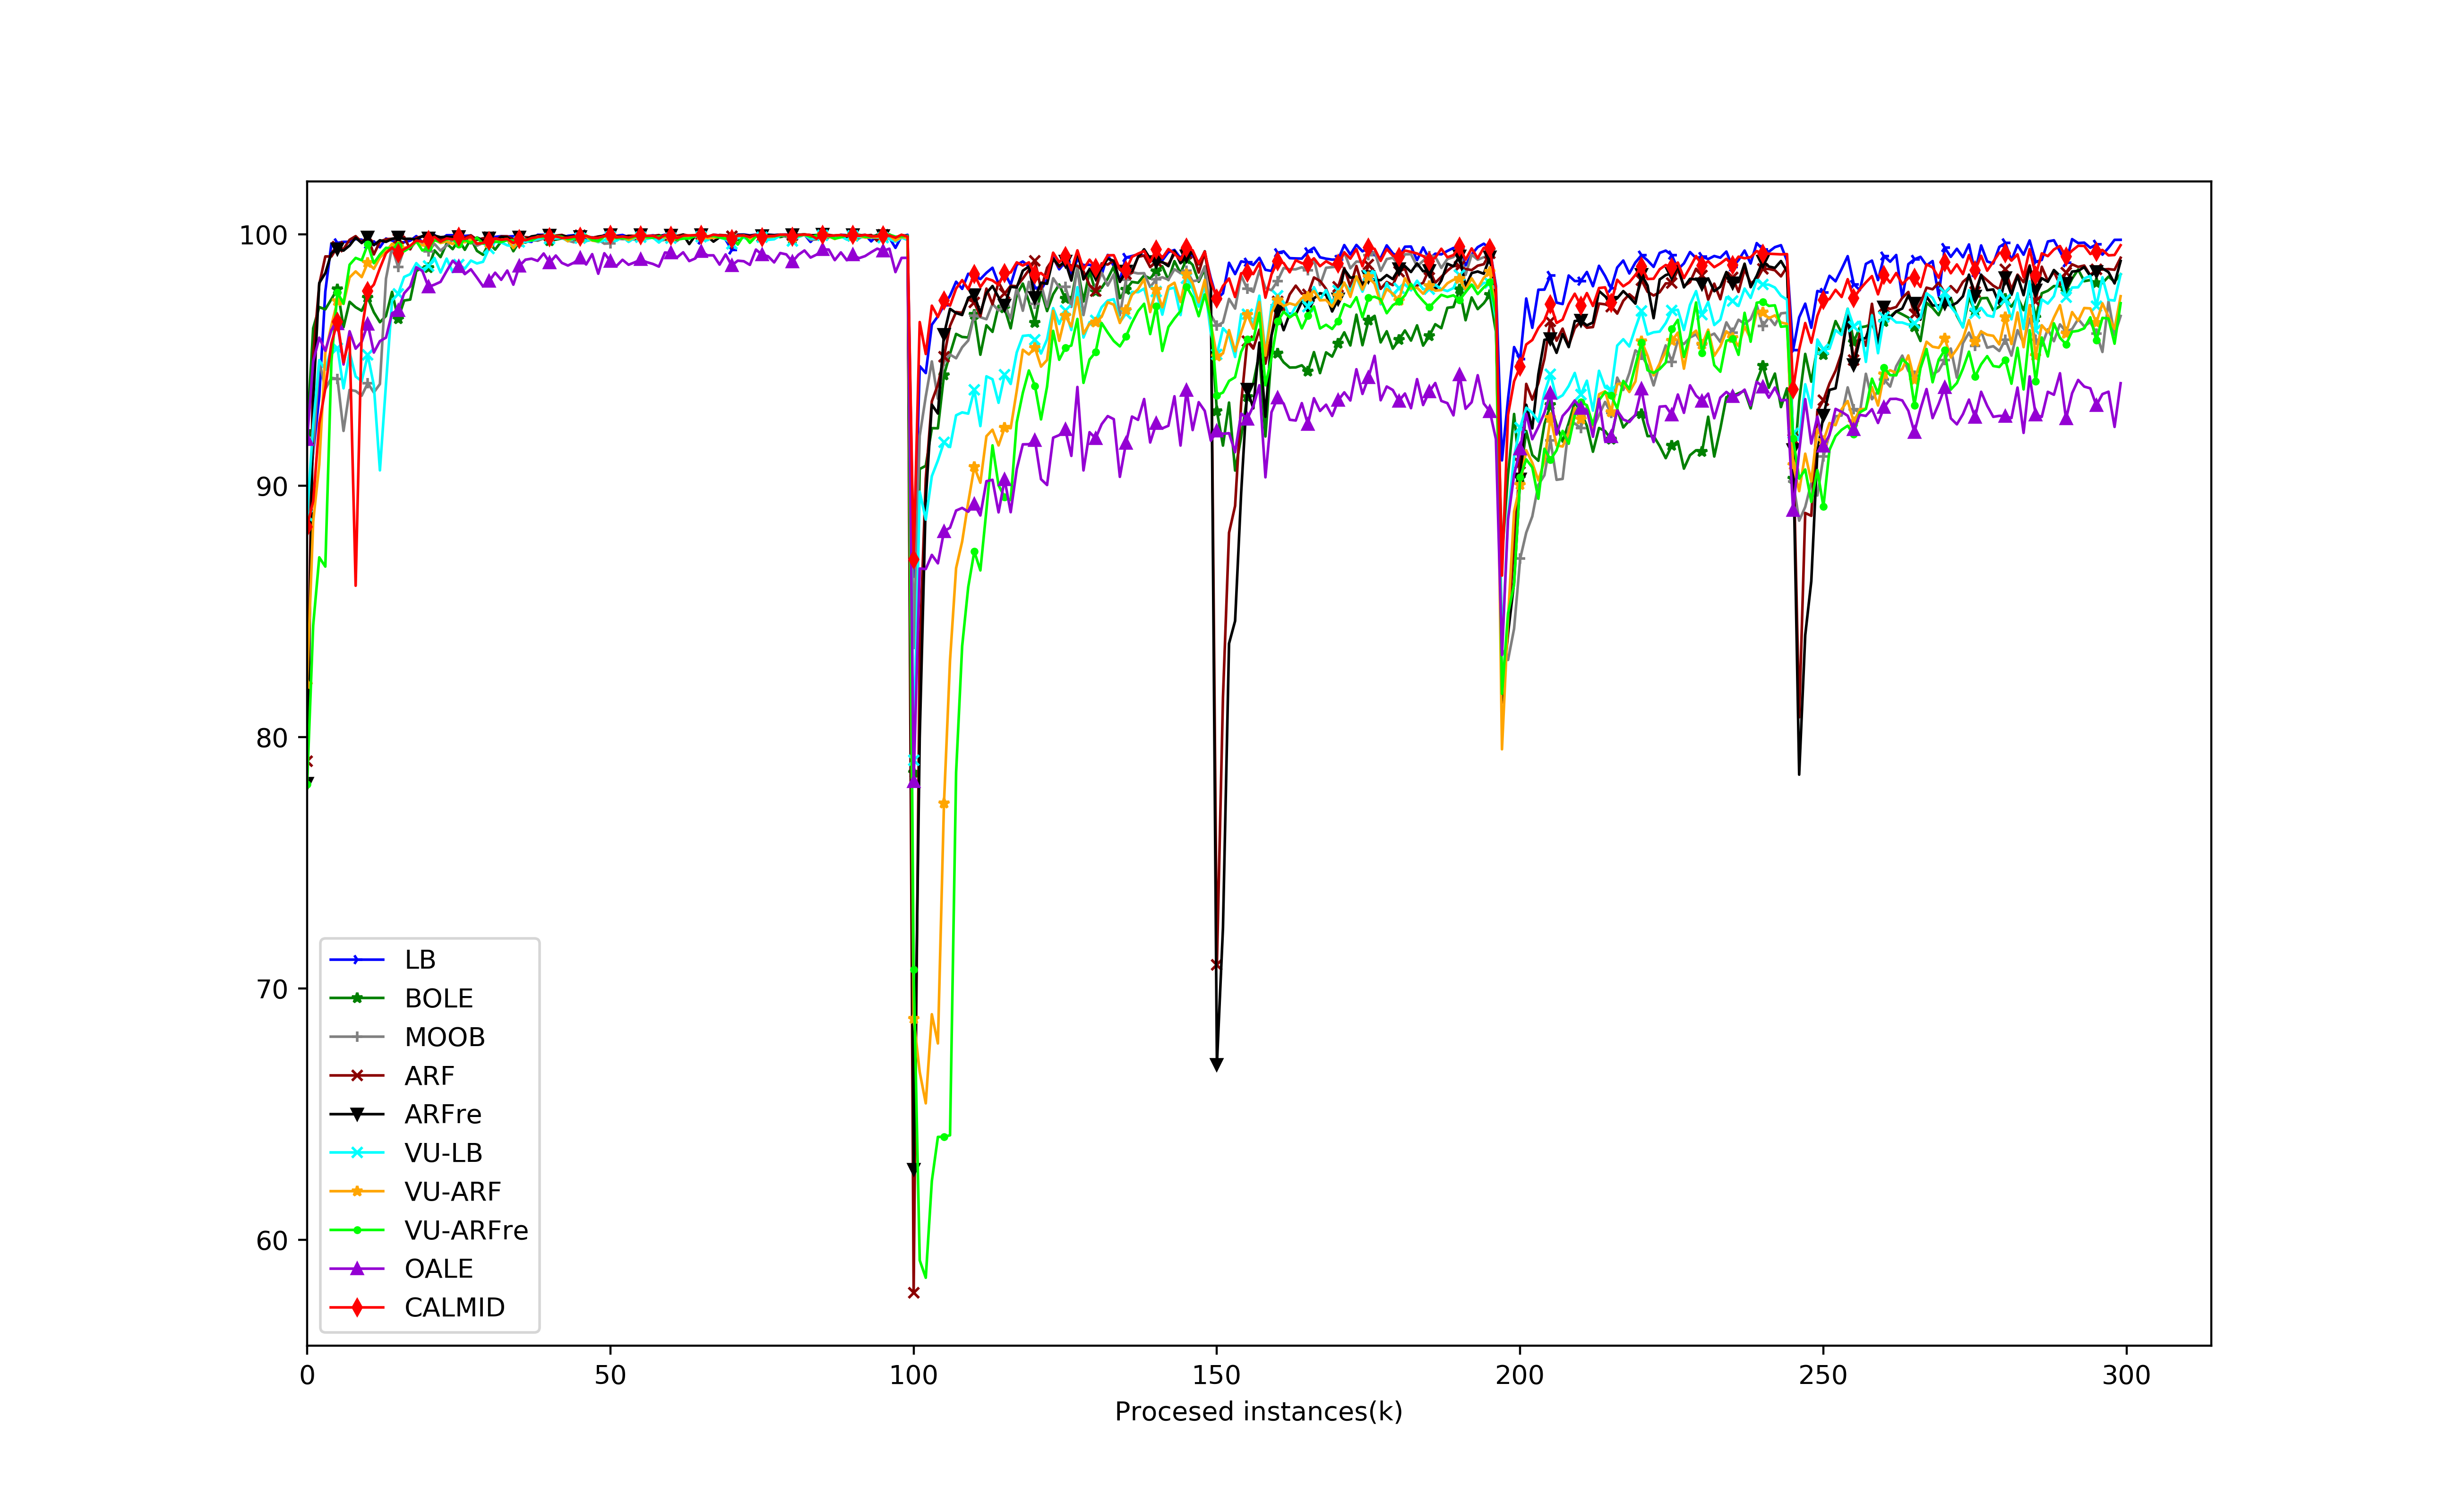

Data behind this chart, as committed beside it:
, LB, BOLE, MOOB, ARF, ARFre, VU-LB, VU-ARF, VU-ARFre, OALE, CALMID
0, 0.8867, 0.9214, 0.8837, 0.7904, 0.7815, 0.8882, 0.8209, 0.7812, 0.9183, 0.8837
1, 0.913, 0.9626, 0.9135, 0.9517, 0.9336, 0.9242, 0.8857, 0.8444, 0.9493, 0.8938
2, 0.9354, 0.971, 0.9497, 0.9801, 0.9806, 0.9499, 0.9083, 0.8715, 0.9588, 0.9247
3, 0.9772, 0.9701, 0.9384, 0.9911, 0.9845, 0.9461, 0.9528, 0.8678, 0.9536, 0.9386
4, 0.9962, 0.9741, 0.9429, 0.9911, 0.9925, 0.9546, 0.9636, 0.9493, 0.9619, 0.9565
5, 0.9966, 0.9782, 0.9425, 0.995, 0.9942, 0.9547, 0.9734, 0.9768, 0.9644, 0.9652
6, 0.9969, 0.963, 0.9218, 0.9941, 0.9935, 0.9387, 0.9723, 0.9723, 0.9482, 0.949
7, 0.997, 0.9731, 0.9381, 0.9978, 0.9955, 0.9529, 0.9828, 0.9879, 0.9614, 0.9589
8, 0.9981, 0.9709, 0.9376, 0.9992, 0.9986, 0.9434, 0.9852, 0.9906, 0.9545, 0.8602
9, 0.9978, 0.9695, 0.9358, 0.9969, 0.9965, 0.9416, 0.9829, 0.9896, 0.9572, 0.9616
10, 0.996, 0.9747, 0.9408, 0.999, 0.9989, 0.9519, 0.9887, 0.996, 0.9643, 0.9773
11, 0.9972, 0.9689, 0.9371, 0.9919, 0.9956, 0.9398, 0.9862, 0.9885, 0.9529, 0.9799
12, 0.9948, 0.965, 0.9404, 0.9971, 0.9976, 0.9061, 0.9907, 0.9919, 0.9575, 0.9865
13, 0.9983, 0.9675, 0.9823, 0.998, 0.997, 0.9404, 0.9931, 0.9946, 0.9589, 0.9924
14, 0.9975, 0.9771, 0.9949, 0.9982, 0.9981, 0.9735, 0.9962, 0.9943, 0.9686, 0.9947
15, 0.9967, 0.9664, 0.987, 0.998, 0.9988, 0.9762, 0.9951, 0.9954, 0.9697, 0.9924
16, 0.9968, 0.9736, 0.9944, 0.9989, 0.9981, 0.983, 0.9946, 0.9932, 0.9765, 0.9941
17, 0.9974, 0.974, 0.9944, 0.994, 0.9982, 0.9841, 0.995, 0.9948, 0.9792, 0.9954
18, 0.9992, 0.9854, 0.9971, 0.9986, 0.9979, 0.9885, 0.9969, 0.9972, 0.9868, 0.9975
19, 0.9968, 0.9866, 0.9966, 0.9991, 0.9992, 0.9859, 0.9955, 0.9935, 0.9854, 0.9971
20, 0.9953, 0.9865, 0.9932, 0.9985, 0.9984, 0.9873, 0.9964, 0.9947, 0.979, 0.9976
21, 0.9997, 0.9936, 0.9961, 0.9994, 0.9994, 0.9906, 0.9978, 0.9976, 0.9799, 0.9989
22, 0.9977, 0.9909, 0.9935, 0.9982, 0.9988, 0.9848, 0.9965, 0.9969, 0.981, 0.997
23, 0.9996, 0.9963, 0.9955, 0.9979, 0.999, 0.9903, 0.9971, 0.998, 0.9853, 0.9983
24, 0.9996, 0.9941, 0.9976, 0.9991, 0.9988, 0.9849, 0.9961, 0.9979, 0.9894, 0.9979
25, 0.9996, 0.9978, 0.9975, 0.9991, 0.9989, 0.9879, 0.9977, 0.996, 0.9872, 0.9991
26, 0.9993, 0.9938, 0.9983, 0.9986, 0.9983, 0.9863, 0.9968, 0.9977, 0.9841, 0.9981
27, 0.9995, 0.9981, 0.9972, 0.9995, 0.9964, 0.9895, 0.9978, 0.9964, 0.986, 0.9991
28, 0.9978, 0.9934, 0.9954, 0.9978, 0.9987, 0.9884, 0.9964, 0.9986, 0.9827, 0.9962
29, 0.9979, 0.9918, 0.9965, 0.9984, 0.9975, 0.989, 0.9964, 0.9962, 0.9793, 0.9966
30, 0.9953, 0.9965, 0.9964, 0.9988, 0.9985, 0.9944, 0.9965, 0.9967, 0.9813, 0.9973
31, 0.9989, 0.9939, 0.9977, 0.9974, 0.9972, 0.9969, 0.9971, 0.997, 0.9847, 0.9983
32, 0.9992, 0.9971, 0.9966, 0.9991, 0.9989, 0.9967, 0.9978, 0.9969, 0.9819, 0.9978
33, 0.9991, 0.9983, 0.998, 0.9992, 0.9988, 0.9956, 0.9982, 0.9976, 0.9855, 0.9981
34, 0.9992, 0.9932, 0.9965, 0.998, 0.9966, 0.9952, 0.9945, 0.9976, 0.9799, 0.9965
35, 0.997, 0.9971, 0.9985, 0.9991, 0.9987, 0.9969, 0.9977, 0.9977, 0.9874, 0.9981
36, 0.9972, 0.9967, 0.9976, 0.9988, 0.9978, 0.9969, 0.9979, 0.9978, 0.9899, 0.9976
37, 0.9969, 0.9979, 0.9974, 0.9986, 0.9991, 0.9974, 0.9979, 0.9975, 0.9903, 0.9985
38, 0.9998, 0.9974, 0.9976, 0.9995, 0.9995, 0.9981, 0.9991, 0.9989, 0.9894, 0.9989
39, 0.9998, 0.9984, 0.9983, 0.9996, 0.9993, 0.9985, 0.9991, 0.9988, 0.9923, 0.9993
40, 0.9992, 0.9974, 0.9982, 0.9994, 0.9995, 0.9982, 0.9989, 0.9987, 0.9887, 0.9989
41, 0.9994, 0.9978, 0.9987, 0.9995, 0.9982, 0.9983, 0.9989, 0.9992, 0.9915, 0.9991
42, 0.9986, 0.9984, 0.9985, 0.9997, 0.9995, 0.9985, 0.9989, 0.9989, 0.9886, 0.9985
43, 0.9994, 0.998, 0.9975, 0.9989, 0.999, 0.9972, 0.9972, 0.998, 0.9875, 0.9986
44, 0.9996, 0.9975, 0.9968, 0.9992, 0.9993, 0.9982, 0.9988, 0.9984, 0.9887, 0.999
45, 0.9995, 0.9988, 0.999, 0.9996, 0.9991, 0.9984, 0.9986, 0.998, 0.9905, 0.999
46, 0.9982, 0.9973, 0.9974, 0.9993, 0.9993, 0.9974, 0.999, 0.9995, 0.988, 0.9993
47, 0.9988, 0.9979, 0.9978, 0.9986, 0.998, 0.9977, 0.9975, 0.9977, 0.9921, 0.9985
48, 0.997, 0.9977, 0.9979, 0.9991, 0.999, 0.9968, 0.9971, 0.9973, 0.9843, 0.9986
49, 0.9997, 0.9994, 0.9962, 0.9994, 0.9994, 0.9976, 0.9991, 0.9992, 0.9924, 0.9992
50, 0.9998, 0.9993, 0.9964, 0.9997, 0.9997, 0.999, 0.9993, 0.9993, 0.9893, 0.9997
51, 0.9994, 0.999, 0.9982, 0.9993, 0.999, 0.9974, 0.9989, 0.9985, 0.9873, 0.9987
52, 0.9997, 0.9988, 0.998, 0.999, 0.9989, 0.999, 0.9987, 0.9985, 0.9898, 0.9991
53, 0.9988, 0.9979, 0.998, 0.9994, 0.9992, 0.9969, 0.9977, 0.9984, 0.9878, 0.9987
54, 0.9989, 0.999, 0.9979, 0.9993, 0.9992, 0.9985, 0.9988, 0.999, 0.9888, 0.9994
55, 0.9995, 0.9993, 0.999, 0.9997, 0.9998, 0.9987, 0.9994, 0.9994, 0.9899, 0.9996
56, 0.9992, 0.9989, 0.9988, 0.9985, 0.9993, 0.9981, 0.9986, 0.9988, 0.9889, 0.9993
57, 0.9996, 0.9988, 0.9986, 0.9993, 0.9988, 0.9987, 0.9988, 0.9986, 0.9882, 0.9994
58, 0.9992, 0.9978, 0.9974, 0.9997, 0.9993, 0.9967, 0.9991, 0.9991, 0.9871, 0.9984
59, 0.9998, 0.9995, 0.9978, 0.9985, 0.9995, 0.9987, 0.9987, 0.9992, 0.9927, 0.9997
... 240 more rows
